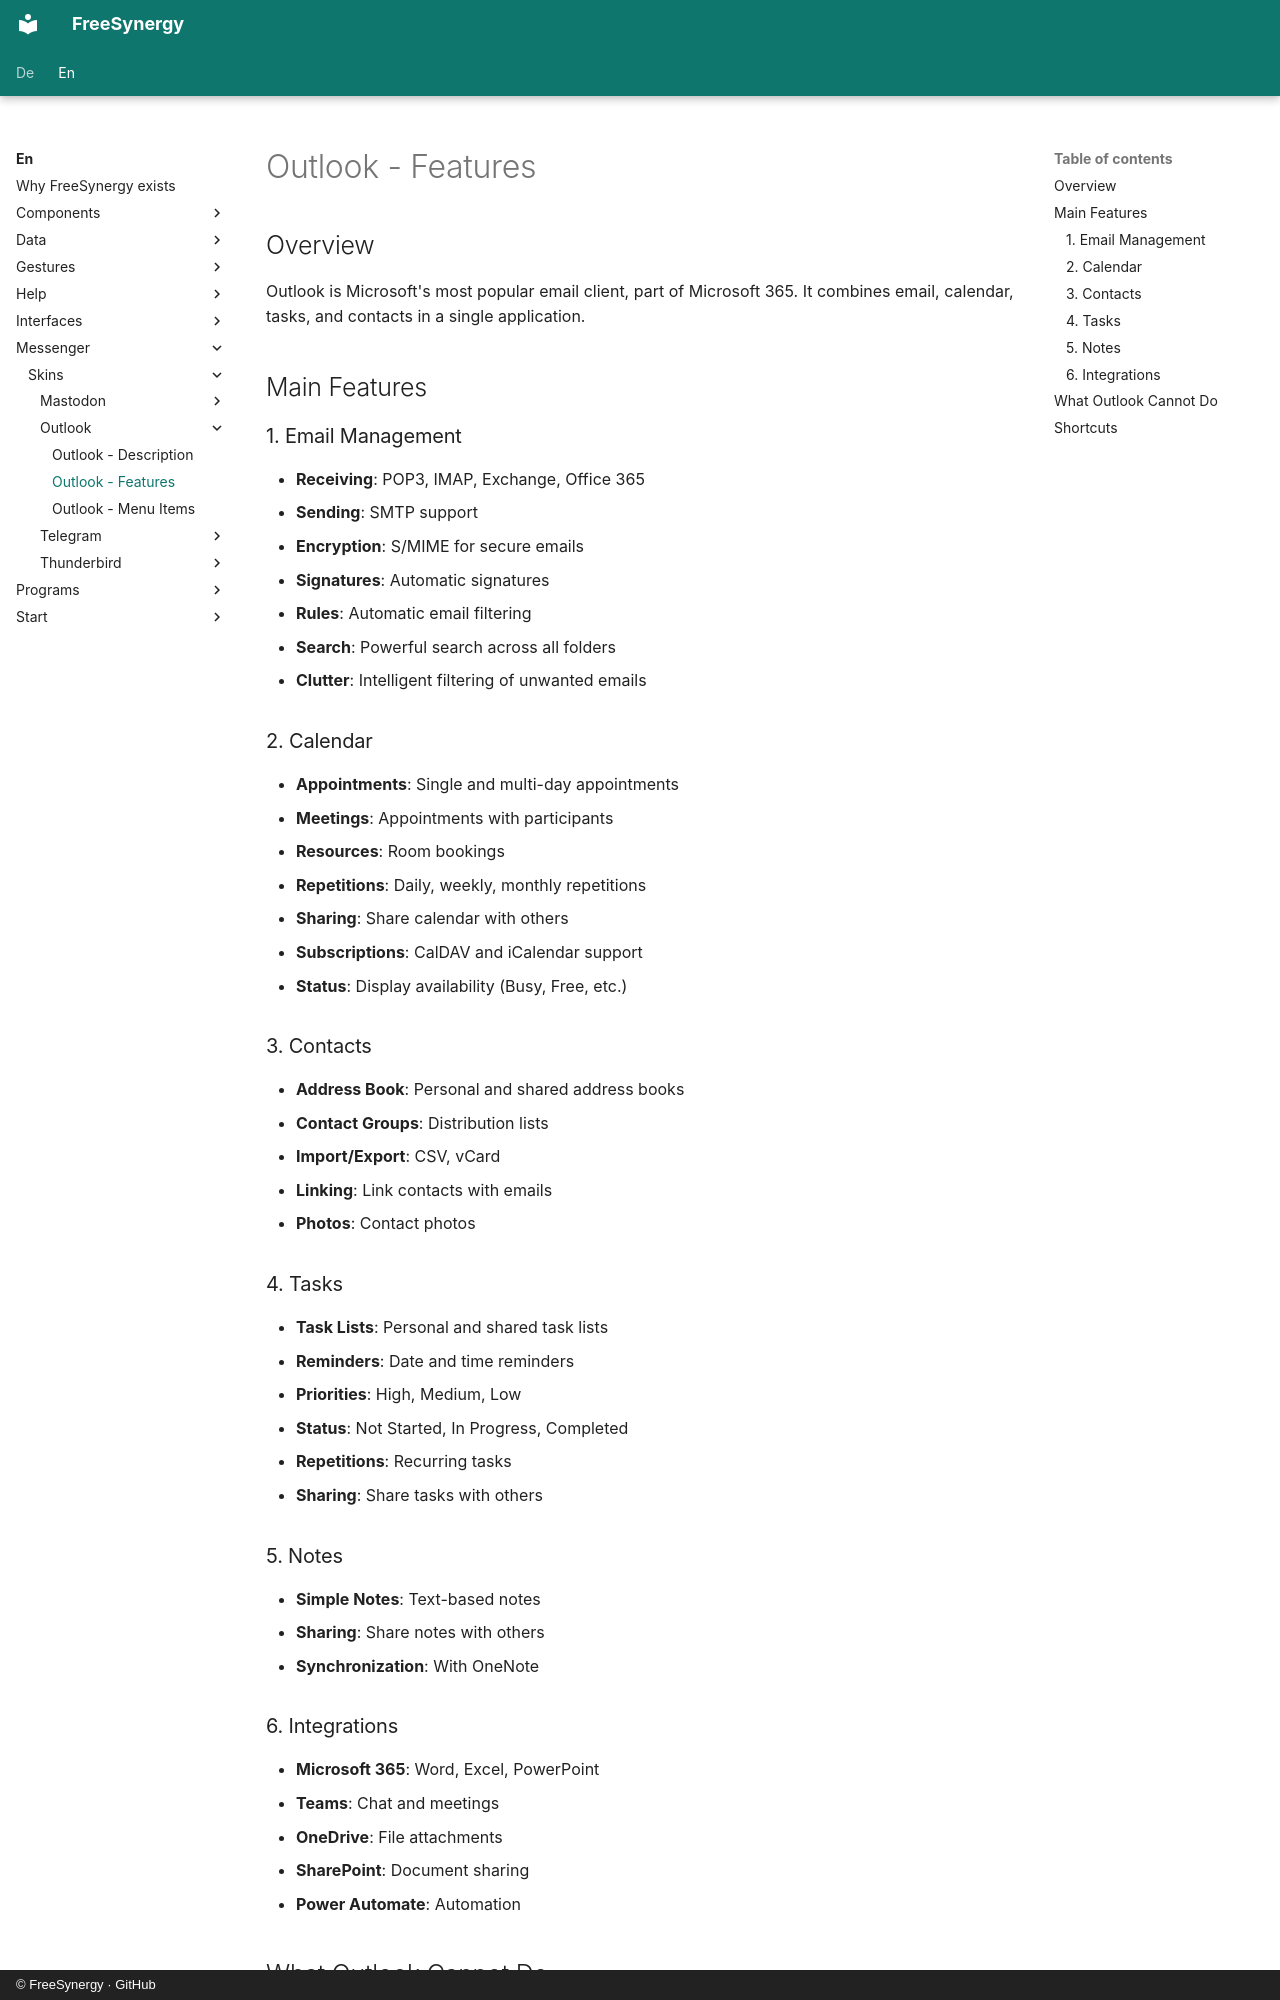

repository: FreeSynergy/fs-documentation · page: en/messenger/skins/outlook/features/index.html · generator: mkdocs · copyright: © FreeSynergy · GitHub

# Outlook - Features

## Overview

Outlook is Microsoft's most popular email client, part of Microsoft 365. It combines email, calendar, tasks, and contacts in a single application.

## Main Features

### 1. Email Management
- **Receiving**: POP3, IMAP, Exchange, Office 365
- **Sending**: SMTP support
- **Encryption**: S/MIME for secure emails
- **Signatures**: Automatic signatures
- **Rules**: Automatic email filtering
- **Search**: Powerful search across all folders
- **Clutter**: Intelligent filtering of unwanted emails

### 2. Calendar
- **Appointments**: Single and multi-day appointments
- **Meetings**: Appointments with participants
- **Resources**: Room bookings
- **Repetitions**: Daily, weekly, monthly repetitions
- **Sharing**: Share calendar with others
- **Subscriptions**: CalDAV and iCalendar support
- **Status**: Display availability (Busy, Free, etc.)

### 3. Contacts
- **Address Book**: Personal and shared address books
- **Contact Groups**: Distribution lists
- **Import/Export**: CSV, vCard
- **Linking**: Link contacts with emails
- **Photos**: Contact photos

### 4. Tasks
- **Task Lists**: Personal and shared task lists
- **Reminders**: Date and time reminders
- **Priorities**: High, Medium, Low
- **Status**: Not Started, In Progress, Completed
- **Repetitions**: Recurring tasks
- **Sharing**: Share tasks with others

### 5. Notes
- **Simple Notes**: Text-based notes
- **Sharing**: Share notes with others
- **Synchronization**: With OneNote
